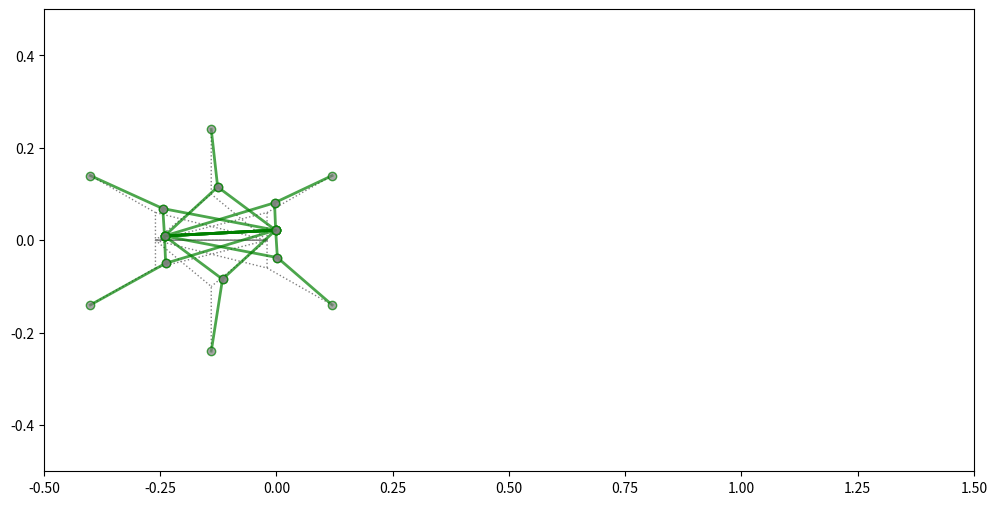

Here is the Python script that generated this plot:
#!/usr/bin/env python3
import matplotlib.pylab as py
import matplotlib.pyplot as plt
import numpy
from mpl_toolkits.mplot3d import Axes3D


class mmcBodyModelStance:
    """	Initialisation of the body model.
        The segment vectors are encoded here, the leg vectors are initialised here
        but are actually set when a leg is really put on the ground (initially all are
        assumed in the air, so an update of the legs is forced in the first iteration)
    """

    def __init__(self, motiv_net):
        self.motivationNetRobot = motiv_net
        self.height = -0.09  # 0.18  # WSTATIC.stanceheight
        width = 0.24

        self.ee_positions = [numpy.array([0.26, (width - 0.1), self.height]),
                             numpy.array([0.26, -(width - 0.1), self.height]),
                             numpy.array([0.0, width, self.height]),
                             numpy.array([0.0, -width, self.height]),
                             numpy.array([-0.26, (width - 0.1), self.height]),
                             numpy.array([-0.26, -(width - 0.1), self.height])]

        front_segment_start = [0.12, 0.0, 0.0]

        # Additional Vectors (from front of a segment to footpoint) estimated based on estimated end effector positions.
        self.front_vect = [numpy.array([pos[0] - front_segment_start[0], pos[1] - front_segment_start[1],
                                        pos[2] - front_segment_start[2]]) for pos in self.ee_positions]

        # Segment defining vectors: is constructed as a diamond for the mounting points of
        # the legs: segm_leg_ant = from coxa to front (anterior)
        # 			segm_leg_post = from coxa to back (posterior)
        # self.segm_post_ant = [numpy.array([0.22, 0.0, 0.0]), numpy.array([0.35, 0.0, 0.0]),
        #                       numpy.array([0.36, 0.0, 0.0])]
        # self.segm_post_ant_norm = [numpy.linalg.norm(segm_vect) for segm_vect in self.segm_post_ant]
        self.segm_post_ant = numpy.array([0.24, 0.0, 0.0])
        self.segm_post_ant_norm = numpy.linalg.norm(self.segm_post_ant)

        # positions of the shoulder c1 joints for calculating real leg vectors
        self.c1_positions = [numpy.array([0.12, 0.06, 0.0]), numpy.array([0.12, -0.06, 0.0]),
                             numpy.array([0.0, 0.10, 0.0]),
                             numpy.array([0.0, -0.10, 0.0]), numpy.array([-0.12, 0.06, 0.0]),
                             numpy.array([-0.12, -0.06, 0.0])]
        # Real Leg vectors
        # self.leg_vect = [numpy.array([0., self.width, -self.height]), numpy.array([0., -self.width, -self.height]),
        #     numpy.array([0., self.width, -self.height]), numpy.array([0., -self.width, -self.height]),
        #     numpy.array([0., self.width, -self.height]), numpy.array([0., -self.width, -self.height])]
        self.leg_vect = [numpy.array([target[0] - start[0], target[1] - start[1], target[2] - start[2]]) for
                         target, start in zip(self.ee_positions, self.c1_positions)]

        # self.segm_leg_ant = [(self.leg_vect[i] - self.front_vect[i]) for i in range(0, 6)]
        # self.segm_leg_ant = [(self.leg_vect[0] - self.front_vect[0]), (self.leg_vect[1] - self.front_vect[1])]
        # self.segm_leg_ant_norm = [numpy.linalg.norm(segm_vect) for segm_vect in self.segm_leg_ant]
        self.segm_leg_ant = [(self.leg_vect[i] - self.front_vect[i]) for i in
                             range(0, 6)]
        self.segm_leg_ant_norm = [numpy.linalg.norm(segm_vect) for segm_vect in self.segm_leg_ant]

        # self.segm_leg_post = [(self.segm_leg_ant[0] - self.segm_post_ant[0]), (self.segm_leg_ant[1] - self.segm_post_ant[0])]
        # self.segm_leg_post = [(self.segm_leg_ant[i] - self.segm_post_ant[i // 2]) for i in range(0, 6)]
        # self.segm_leg_post_norm = [numpy.linalg.norm(segm_vect) for segm_vect in self.segm_leg_post]
        self.segm_leg_post = [(self.segm_leg_ant[i] - self.segm_post_ant) for i in range(0, 6)]
        self.segm_leg_post_norm = [numpy.linalg.norm(segm_vect) for segm_vect in self.segm_leg_post]

        self.segm_diag_to_right = [(self.segm_leg_ant[i * 2] - self.segm_leg_ant[i * 2 + 1]) for i in
                                   range(0, len(self.segm_leg_ant) // 2)]
        self.segm_diag_norm = [numpy.linalg.norm(segm_vect) for segm_vect in self.segm_diag_to_right]

        # Help vectors for the drawing routines: We have to keep track of the feet
        # positions in a global coordinate system (and of one segment, too)
        # self.segm1_in_global = numpy.array([-0.02, 0.0, self.height])
        # self.foot_global = [(self.segm1_in_global + self.segm_post_ant[1] + self.segm_post_ant[0] + self.front_vect[0]),
        #                     (self.segm1_in_global + self.segm_post_ant[1] + self.segm_post_ant[0] + self.front_vect[1]),
        #                     (self.segm1_in_global + self.segm_post_ant[1] + self.front_vect[2]),
        #                     (self.segm1_in_global + self.segm_post_ant[1] + self.front_vect[3]),
        #                     (self.segm1_in_global + self.front_vect[4]),
        #                     (self.segm1_in_global + self.front_vect[5])]
        self.segm1_in_global = numpy.array([-0.02, 0.0, self.height])
        self.foot_global = [(self.segm1_in_global + self.front_vect[0]),
                            (self.segm1_in_global + self.front_vect[1]),
                            (self.segm1_in_global + self.front_vect[2]),
                            (self.segm1_in_global + self.front_vect[3]),
                            (self.segm1_in_global + self.front_vect[4]),
                            (self.segm1_in_global + self.front_vect[5])]

        # Ground contact - which feet are on the ground
        self.gc = [True, True, True, True, True, True]  # , False, False, False, False]
        #		self.old_stance_motivation = [False, False, False, False, False, False]

        # Vectors between footpoints - these are a fixed coordinate system which
        # shall not be altered. The standing feet are connected through the ground
        # and their relation shall be constant.
        # The footdiags table has to be adapted whenever the configuration of the walker
        # changes - when a leg is lifted from the ground this leg vector is not forming
        # closed kinematic chains with the other legs anymore and the footdiags can
        # not be exploited anymore.
        # When a leg is touching the ground, new footdiags to the other standing
        # legs have to be established.
        self.footdiag = [[], [0], [0, 0], [0, 0, 0], [0, 0, 0, 0], [0, 0, 0, 0, 0]]
        for i in range(0, len(self.footdiag)):
            for j in range(0, i):
                self.footdiag[i][j] = self.set_up_foot_diag(i, j)
        # The explicit disturbance vectors of the network
        # self.delta_front = [numpy.array([0, 0, 0]), numpy.array([0, 0, 0]), numpy.array([0, 0, 0])]
        self.delta_front = [numpy.array([0, 0, 0])]
        #		self.delta_back = [[numpy.array([0,0,0])], [numpy.array([0,0,0])], [numpy.array([0,0,0])]]
        # These are operated through a pull at the front
        # self.pull_front = numpy.array([0.1, 0.05, 0.0])
        self.pull_front = numpy.array([0.0075, 0.01, 0.0])
        #		self.pull_back = numpy.array([0.0,0.0,0.0])
        self.step = 0
        self.damping = 1

    """ **** Set up methods and calculation of vector methods ***************************
    """

    def set_up_foot_diag(self, start, target):
        """ Calculation of the vector connection the feet of two standing legs.
            When a leg is put on the ground a new connecting vector has to be established.
            This is calculated as the difference between the leg vectors.
        """
        diag_vec = self.leg_vect[target] - self.leg_vect[start] + \
                   self.get_segm_vectors_between_legs(start, target)
        return diag_vec

    def get_segm_vectors_between_legs(self, start_leg, end_leg):
        """ Providing the segment vectors connecting two legs.
            An equation is described by a series of vectors forming a closed kinematic
            chain (two leg vectors, the footdiag and -possibly- segment vectors in
            between). This function is calculating the segment vectors between the
            given legs.
        """
        leg_diff = (end_leg // 2 - start_leg // 2)
        if leg_diff == 0:
            return self.segm_leg_post[start_leg] - self.segm_leg_post[end_leg]
        elif abs(leg_diff) == 1 or abs(leg_diff) == 2:
            return self.segm_leg_ant[start_leg] - self.segm_leg_ant[end_leg]

    # def get_segm_vectors_between_front(self, start_leg, end_leg):
    #     """ Providing the segment vectors connecting two front positions of two segments.
    #         An equation is described by a series of vectors forming a closed kinematic
    #         chain (two leg vectors, the footdiag and -possibly- segment vectors in
    #         between). This function is calculating the segment vectors between the
    #         given legs.
    #     """
    #     leg_diff = (end_leg // 2 - start_leg // 2)
    #     if leg_diff == 0:
    #         return numpy.array([0., 0., 0.])
    #     elif abs(leg_diff) == 1:
    #         return numpy.array(-1 * leg_diff * self.segm_post_ant[min(start_leg, end_leg) // 2])
    #     elif abs(leg_diff) == 2:
    #         return (-0.5 * leg_diff * (self.segm_post_ant[0]
    #                                    + self.segm_post_ant[1]))

    """ **** Computation of the MMC equations *******************************************
    """

    def compute_leg_computations_and_integrate(self, leg_nr):
        """ Compute the leg vectors: For all standing legs
            the new leg vectors are computed, summed and the mean is calculated
            (the old value is also integrated, weighted by the damping value)
        """
        equation_counter = 1
        # segm_leg_vect = -self.delta_back[leg_nr // 2] + self.segm_leg_post[leg_nr] + self.segm_post_ant[leg_nr // 2] + \
        #                self.front_vect[leg_nr]  # 3 segments
        # segm_leg_vect = -self.delta_back + self.segm_leg_post[leg_nr] + self.segm_post_ant + self.front_vect[leg_nr]
        segm_leg_vect = self.segm_leg_post[leg_nr] + self.segm_post_ant + self.front_vect[leg_nr]
        segm_leg_vect += self.damping * self.leg_vect[leg_nr]
        equation_counter += self.damping
        for target_leg in range(0, len(self.gc)):
            if self.gc[target_leg] and target_leg != leg_nr:
                part_vec = numpy.array(self.leg_vect[target_leg]) + \
                           self.get_segm_vectors_between_legs(leg_nr, target_leg)
                if target_leg < leg_nr:
                    part_vec -= self.footdiag[leg_nr][target_leg]
                elif target_leg > leg_nr:
                    part_vec += self.footdiag[target_leg][leg_nr]
                segm_leg_vect += part_vec
                equation_counter += 1
        return segm_leg_vect / equation_counter

    def compute_front_computations_and_integrate(self, leg_nr):
        """ Compute the front vectors: For all standing legs
            the new help vectors from front to footpoint are computed,
            summed and the mean is calculated
            (the old value is also integrated, weighted by the damping value)
        """
        equation_counter = 1
        # new_front_vect = -self.delta_front[leg_nr // 2] - self.segm_post_ant[leg_nr // 2] + self.leg_vect[leg_nr] - \
        #                 self.segm_leg_post[leg_nr]  # 3 segments
        new_front_vect = -self.delta_front[0] - self.segm_post_ant + self.leg_vect[leg_nr] - self.segm_leg_post[leg_nr]
        new_front_vect += self.damping * self.front_vect[leg_nr]
        equation_counter += self.damping
        # Computations of connections between legs in ground contacts
        # Compute equations to all other standing legs using the footdiag
        for target_leg in range(0, len(self.gc)):
            if self.gc[target_leg] and target_leg != leg_nr:
                part_vec = numpy.array(self.front_vect[target_leg])
                # part_vec += self.get_segm_vectors_between_front(leg_nr, target_leg)
                if target_leg < leg_nr:
                    part_vec -= self.footdiag[leg_nr][target_leg]
                elif target_leg > leg_nr:
                    part_vec += self.footdiag[target_leg][leg_nr]
                new_front_vect += part_vec
                equation_counter += 1
        return new_front_vect / equation_counter

    def compute_segment_leg_ant_computations_and_integrate(self, leg_nr):
        """ Compute the segment vectors:
            Using equations including the two legs connected to the segment,
            integrating the explicit displacement given as delta
            and the recurrent old value of the vector.
        """
        equation_counter = 1
        # new_segm_leg_ant = self.segm_leg_post[leg_nr] + self.segm_post_ant[leg_nr // 2]
        new_segm_leg_ant = self.segm_leg_post[leg_nr] + self.segm_post_ant
        # Neighboring leg with respect to leg_nr
        new_segm_leg_ant += self.segm_leg_ant[leg_nr] * self.damping
        equation_counter += self.damping
        new_segm_leg_ant = new_segm_leg_ant / equation_counter
        # print("leg " + str(leg_nr) + " normal = " + str(numpy.linalg.norm(new_segm_leg_ant)))
        return (self.segm_leg_ant_norm[leg_nr] / numpy.linalg.norm(new_segm_leg_ant)) * new_segm_leg_ant

    def compute_segment_leg_post_computations_and_integrate(self, leg_nr):
        """ Compute the segment vectors:
            Using equations including the two legs connected to the segment,
            integrating the explicit displacement given as delta
            and the recurrent old value of the vector.
        """
        equation_counter = 1
        # new_segm_leg_post = self.segm_leg_ant[leg_nr] - self.segm_post_ant[leg_nr // 2]
        new_segm_leg_post = self.segm_leg_ant[leg_nr] - self.segm_post_ant
        new_segm_leg_post += self.segm_leg_post[leg_nr] * self.damping
        equation_counter += self.damping
        new_segm_leg_post = new_segm_leg_post / equation_counter
        # print("leg " + str(leg_nr) + " normal = " + str(numpy.linalg.norm(new_segm_leg_post)))
        return (self.segm_leg_post_norm[leg_nr] / numpy.linalg.norm(new_segm_leg_post)) * new_segm_leg_post

    def compute_segm_post_ant_computations_and_integrate(self, seg_nr):
        equation_counter = 7
        new_segm_post_ant = self.segm_post_ant + self.delta_front[0]  # - self.delta_back
        new_segm_post_ant += -self.segm_leg_post[0] + self.segm_diag_to_right[seg_nr] + self.segm_leg_ant[1]
        new_segm_post_ant += -self.segm_leg_post[1] - self.segm_diag_to_right[seg_nr] + self.segm_leg_ant[0]
        new_segm_post_ant += -self.segm_leg_post[2] + self.segm_diag_to_right[seg_nr] + self.segm_leg_ant[3]
        new_segm_post_ant += -self.segm_leg_post[3] - self.segm_diag_to_right[seg_nr] + self.segm_leg_ant[2]
        new_segm_post_ant += -self.segm_leg_post[4] + self.segm_diag_to_right[seg_nr] + self.segm_leg_ant[5]
        new_segm_post_ant += -self.segm_leg_post[5] - self.segm_diag_to_right[seg_nr] + self.segm_leg_ant[4]

        new_segm_post_ant += self.damping * self.segm_post_ant
        equation_counter += self.damping

        new_segm_div = new_segm_post_ant / equation_counter
        return (self.segm_post_ant_norm / numpy.linalg.norm(new_segm_div)) * new_segm_div

    def compute_segm_diag_computations_and_integrate(self, joint_nr):
        equation_counter = 2

        new_segm_diag = self.segm_leg_post[2 * joint_nr] + self.segm_post_ant - self.segm_leg_ant[1 + joint_nr * 2]
        new_segm_diag -= self.segm_leg_post[1 + 2 * joint_nr] + self.segm_post_ant - self.segm_leg_ant[joint_nr * 2]

        new_segm_diag += self.damping * self.segm_diag_to_right[joint_nr]
        equation_counter += self.damping
        new_segm_diag = new_segm_diag / equation_counter
        return (self.segm_diag_norm[joint_nr] / numpy.linalg.norm(new_segm_diag)) * new_segm_diag

    def mmc_iteration_step(self):
        self.delta_front = self.pull_front
        # self.delta_back = self.pull_back

        front_vect = [self.compute_front_computations_and_integrate(i) for i in range(0, 6)]
        leg_vect = [self.compute_leg_computations_and_integrate(i) for i in range(0, 6)]
        segm_leg_ant = [self.compute_segment_leg_ant_computations_and_integrate(i) for i in range(0, 6)]
        segm_leg_post = [self.compute_segment_leg_post_computations_and_integrate(i) for i in range(0, 6)]
        segm_post_ant = self.compute_segm_post_ant_computations_and_integrate(0)
        segm_diag_to_right = [self.compute_segm_diag_computations_and_integrate(i) for i in range(0, 3)]

        for i in range(0, 6):
            self.segm_leg_ant[i] = segm_leg_ant[i]
            self.segm_leg_post[i] = segm_leg_post[i]
            self.front_vect[i] = front_vect[i]
            self.leg_vect[i] = leg_vect[i]

        self.segm_post_ant = segm_post_ant
        self.segm_diag_to_right[0] = segm_diag_to_right[0]

    ##	Extract the global positions of the feet, the segments, diagonals ...
    def get_leg_triangle(self, leg):
        return ([[self.foot_global[leg][0],
                  (self.foot_global[leg][0] - self.leg_vect[leg][0]),
                  (self.foot_global[leg][0] - self.leg_vect[leg][0] + self.segm_leg_post[leg][0]),
                  (self.foot_global[leg][0] - self.leg_vect[leg][0] + self.segm_leg_post[leg][0] +
                   # self.segm_post_ant[leg // 2][0]), (self.foot_global[leg][0] - self.leg_vect[leg][0])],
                   self.segm_post_ant[0]),
                  (self.foot_global[leg][0] - self.leg_vect[leg][0])],
                 [self.foot_global[leg][1],
                  (self.foot_global[leg][1] - self.leg_vect[leg][1]),
                  (self.foot_global[leg][1] - self.leg_vect[leg][1] + self.segm_leg_post[leg][1]),
                  (self.foot_global[leg][1] - self.leg_vect[leg][1] + self.segm_leg_post[leg][1] +
                   # self.segm_post_ant[leg // 2][1]), (self.foot_global[leg][1] - self.leg_vect[leg][1])],
                   self.segm_post_ant[1]),
                  (self.foot_global[leg][1] - self.leg_vect[leg][1])],
                 [self.foot_global[leg][2],
                  (self.foot_global[leg][2] - self.leg_vect[leg][2]),
                  (self.foot_global[leg][2] - self.leg_vect[leg][2] + self.segm_leg_post[leg][2]),
                  (self.foot_global[leg][2] - self.leg_vect[leg][2] + self.segm_leg_post[leg][2] +
                   # self.segm_post_ant[leg // 2][2]), (self.foot_global[leg][2] - self.leg_vect[leg][2])]])
                   self.segm_post_ant[2]),
                  (self.foot_global[leg][2] - self.leg_vect[leg][2])]])


""" **** Graphic methods: Simple drawing of the body model **************************
"""


def initialise_drawing_window(mmc):
    py.ion()
    fig = plt.figure(figsize=(12, 6))
    # py.rcParams['figure.figsize'] = 2, 2
    for i in range(0, 6):
        print("{}: mmc.get_leg_triangle({})[1] = {}".format(i, i, mmc.get_leg_triangle(i)[1]))
        py.plot(mmc.get_leg_triangle(i)[0], mmc.get_leg_triangle(i)[1], linestyle=':', linewidth=1.0, color='gray',
                marker='')
    leg_lines = [
        py.plot(mmc.get_leg_triangle(i)[0], mmc.get_leg_triangle(i)[1], linewidth=1.0, color='gray', marker='o',
                alpha=0.7, mfc='gray')[0] \
        for i in range(0, 6)]
    py.xlim(-0.5, 1.5)
    py.ylim(-0.5, 0.5)
    py.ioff()
    py.draw()
    return (leg_lines, 0, fig)


def initialise_drawing_window_3d(mmc):
    py.ion()
    fig = plt.figure(figsize=(12, 6))

    ax_fig_3d = Axes3D(fig)
    ax_fig_3d.view_init(30, -75)
    ax_fig_3d.plot([-0.5, 1.5], [-1, 1], [0, 1], linestyle='None')

    # py.rcParams['figure.figsize'] = 2, 2
    leg_lines = [0, 0, 0, 0, 0, 0]
    for i in range(0, 6):
        print("{}: mmc.get_leg_triangle({})[1] = {}".format(i, i, mmc.get_leg_triangle(i)[1]))
        ax_fig_3d.plot(mmc.get_leg_triangle(i)[0], mmc.get_leg_triangle(i)[1], mmc.get_leg_triangle(i)[2],
                linestyle=':', linewidth=1.0, color='gray', marker='')
        leg_lines[i], = ax_fig_3d.plot(mmc.get_leg_triangle(i)[0], mmc.get_leg_triangle(i)[1],
                mmc.get_leg_triangle(i)[2], '--', linewidth=1.0, color='gray', marker='o', alpha=0.7, mfc='black')

    py.xlim(-0.5, 1.5)
    py.ylim(-0.5, 0.5)
    py.ioff()
    py.draw()
    return (leg_lines, ax_fig_3d, fig)


def draw_manipulator(mmc):
    """ The draw method for the manipulator leg.
        It is called from the outside iteration loop.
    """
    # Update two dimensional top view
    # Update current legs
    for i in range(0, 6):
        leg_lines[i].set_marker('o')
        py.setp(leg_lines[i], linestyle='-', linewidth=2.0, color='green', marker='o', alpha=0.7, mfc='gray')
        leg_lines[i].set_xdata(mmc.get_leg_triangle(i)[0][0:5])
        leg_lines[i].set_ydata(mmc.get_leg_triangle(i)[1][0:5])
    py.draw()


# [redacted]

def draw_manipulator_3d(mmc):
    for i in range(0, 6):
        print("{}: mmc.get_leg_triangle({})[1] = {}".format(i, i, mmc.get_leg_triangle(i)[1]))
        leg_lines[i].set_marker('None')
        py.setp(leg_lines[i], linestyle='', linewidth=1.0, color='gray', marker='', alpha=0.7, mfc='gray')
        if (mmc.gc[i]):
            leg_lines[i], = ax_fig_3d.plot(mmc.get_leg_triangle(i)[0][0:5], mmc.get_leg_triangle(i)[1][0:5],
                    mmc.get_leg_triangle(i)[2][0:5], linewidth=2.0, color='black', marker='o', alpha=0.7, mfc='black')
        fig_3d.canvas.draw()


mmcBM = mmcBodyModelStance(0)
print("initialise_drawing_window")
(leg_lines, ax_fig_3d, fig_3d) = initialise_drawing_window(mmcBM)
print("before first fore")
for i in range(0, 35):  # 25
    mmcBM.mmc_iteration_step()
    draw_manipulator(mmcBM)
print("after for, waiting for input")
input()
delta_0 = numpy.array([0., 0., 0.])
mmcBM.pull_front = numpy.array([0., 0., 0.])
print("Q ADAPTED")
for i in range(0, 100):
    mmcBM.mmc_iteration_step()
    draw_manipulator(mmcBM)
print("after 2nd for, waiting for input")
input()

# delta_0 = numpy.array([0.025, 0.0075, 0.0])
# mmcBM.pull_front =numpy.array([0.025, 0.0075, 0.0])
# print("Q ADAPTED")
# for i in range(0, 25):
#     mmcBM.mmc_iteration_step()
#     draw_manipulator(mmcBM)
# print("after 2nd for, waiting for input")
# input()
# delta_0 = numpy.array([0., 0., 0.])
# mmcBM.pull_front = numpy.array([0., 0., 0.])
# print("Q ADAPTED")
# for i in range(0, 100):
#     mmcBM.mmc_iteration_step()
#     draw_manipulator(mmcBM)
# print("after 2nd for, waiting for input")
# input()
